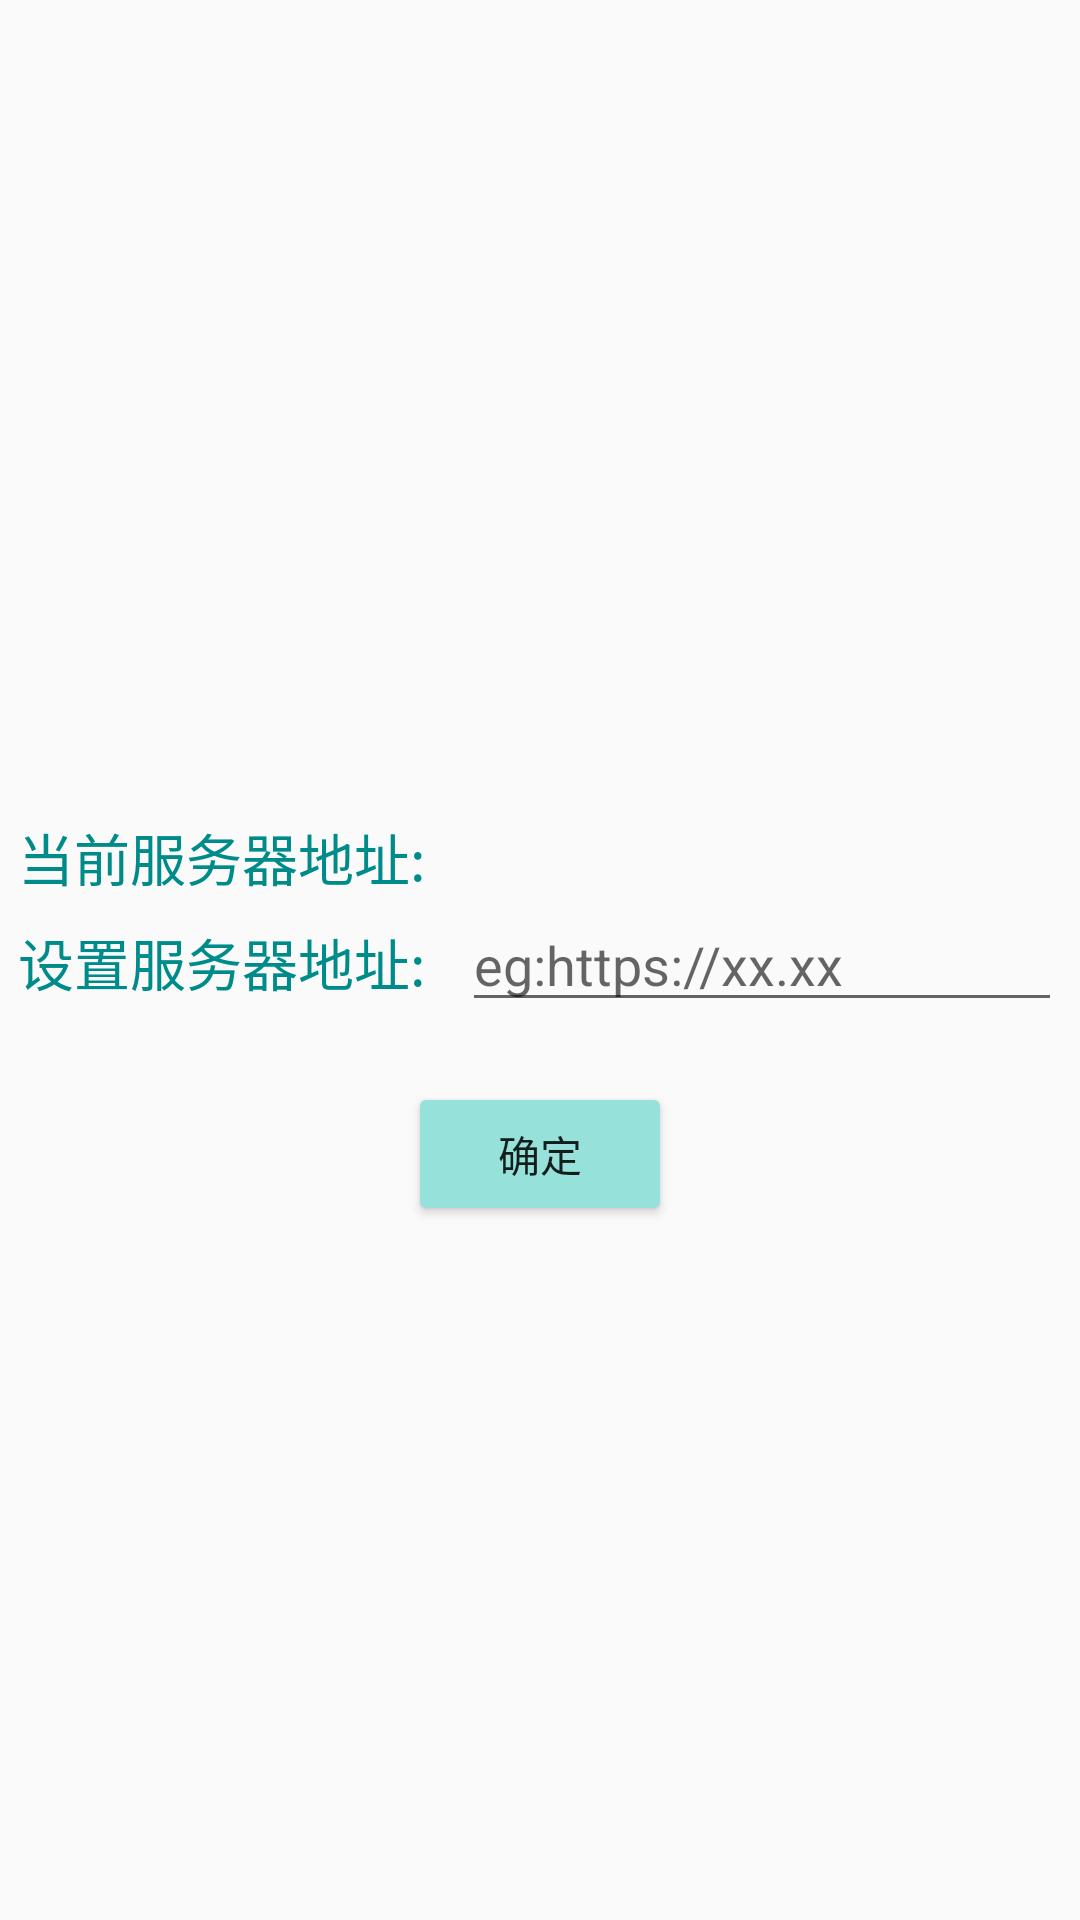

Write the Android layout XML for this screen, with the resource values it uses.
<!-- AndroidManifest.xml: application theme AppTheme -->
<!-- res/layout/activity_set_ip.xml -->
<?xml version="1.0" encoding="utf-8"?>
<RelativeLayout xmlns:android="http://schemas.android.com/apk/res/android"
    android:layout_width="match_parent"
    android:layout_height="match_parent">
    <LinearLayout
        android:id="@+id/display_ip"
        android:layout_above="@id/adminId"
        android:layout_alignLeft="@id/adminId"
        android:layout_centerHorizontal="true"
        android:orientation="horizontal"
        android:layout_width="wrap_content"
        android:layout_height="wrap_content">
        <TextView
            android:layout_width="wrap_content"
            android:layout_height="wrap_content"
            android:textColor="#008B8B"
            android:textSize="9pt"
            android:text="当前服务器地址:">
        </TextView>
        <TextView
            android:id="@+id/nowIP"
            android:layout_marginLeft="12dp"
            android:layout_width="wrap_content"
            android:layout_height="wrap_content"
            android:textSize="9pt"
            android:text="">
        </TextView>

    </LinearLayout>


        <LinearLayout
            android:id="@+id/adminId"
            android:layout_width="wrap_content"
            android:layout_height="wrap_content"
            android:orientation="horizontal"
            android:layout_centerInParent="true"
            android:layout_centerHorizontal="true">
            <TextView
                android:id="@+id/textView"
                android:layout_width="wrap_content"
                android:layout_height="wrap_content"
                android:layout_centerVertical="true"
                android:textColor="#008B8B"
                android:textSize="9pt"
                android:text="设置服务器地址:" />

            <EditText
                android:id="@+id/input_ip"
                android:layout_width="200dp"
                android:layout_height="wrap_content"
                android:layout_marginLeft="12dp"
                android:singleLine="true"
                android:layout_toRightOf="@+id/textView"
                android:hint="eg:https://xx.xx" />

        </LinearLayout>

        <Button
            android:id="@+id/btn_setIP"
            android:layout_width="wrap_content"
            android:layout_height="wrap_content"
            android:backgroundTint="#FF96E1DA"
            android:layout_below="@id/adminId"
            android:layout_marginTop="20dp"
            android:layout_centerHorizontal="true"
            android:text="确定" />


</RelativeLayout>
<!-- resources referenced by this layout -->
<resources>
  <style name="AppTheme" parent="Theme.AppCompat.Light.DarkActionBar">
          
          
          <item name="windowActionBar">false</item>
          
          <item name="windowNoTitle">true</item>
          <item name="colorPrimary">@color/colorPrimary</item>
          <item name="colorPrimaryDark">@color/colorPrimaryDark</item>
          <item name="colorAccent">@color/colorAccent</item>
      </style>
  <color name="colorPrimary">#FF2EC4B6</color>
  <color name="colorPrimaryDark">#FF2EC4B6</color>
  <color name="colorAccent">#D81B60</color>
</resources>
